Run: headless pygame with SDL's dummy video driver; simulated clock (each Clock.tick advances the game by its frame time, no real sleeping); random seed 0; keys injected as events and as key.get_pressed() state; no mouse input.
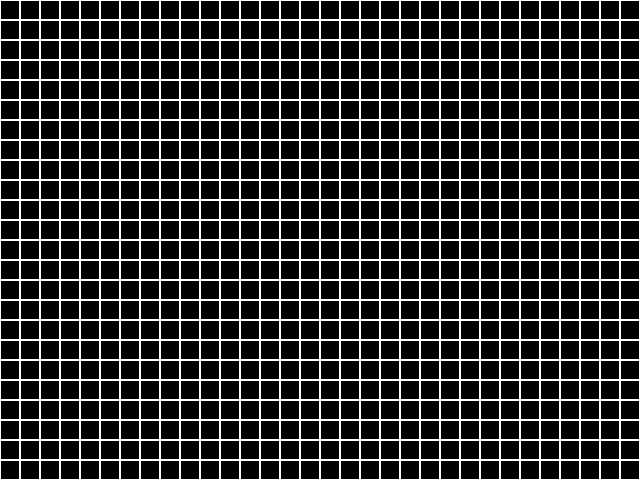
Frame 1 of 4 · flips 1–60 · no input
Frame 2 of 4 · flips 61–180 · tapped SPACE, RETURN · held RIGHT (→), D · screen unchanged from frame 1, image omitted
Frame 3 of 4 · flips 181–300 · held DOWN (↓), S · screen unchanged from frame 2, image omitted
Frame 4 of 4 · flips 301–420 · held LEFT (←), A, UP (↑), W · screen unchanged from frame 3, image omitted

The pygame program that drew these frames:

import pygame

class Game:
    def __init__(self):
        self.tile_size = 20
        self.screen_width = 32
        self.screen_height = 24
        pygame.init()
        self.screen = pygame.display.set_mode((self.screen_width * self.tile_size, self.screen_height * self.tile_size))
        self.clock = pygame.time.Clock()
        self.running = True
        self.dt = 0

    def run(self):
        while self.running:
            for event in pygame.event.get():
                if event.type == pygame.QUIT:
                    self.running = False
        
            self.screen.fill((0,0,0))

            for x in range(self.screen_width):
                for y in range(self.screen_height):
                    pygame.draw.rect(self.screen, (255, 255, 255), (x * self.tile_size, y * self.tile_size, self.tile_size, self.tile_size), 1)
        
            pygame.display.flip()

            self.dt = self.clock.tick(60) / 1000

        pygame.quit()

    def _handle_input(self):
        pass

    def _update(self):
        pass

    def _render(self):
        pass

if __name__ == "__main__":
    game = Game()
    game.run()
